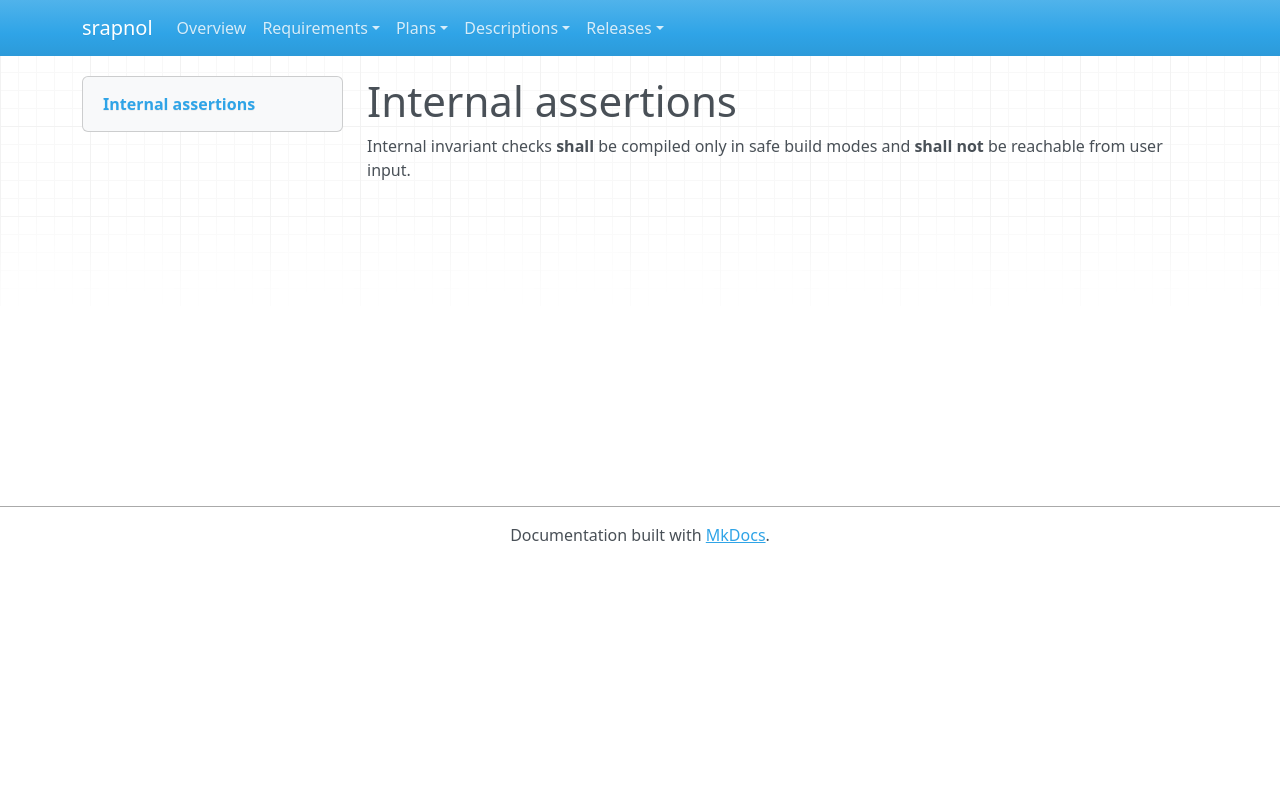

repository: emanspeaks/srapnol · page: srs/SRS-090/index.html · generator: mkdocs

---
active: true
category: safety
derived: false
level: 5.3
links:
- SYS-005: 1TH1AyZFBkYA3oG6SQJl1YCqZWM3WD3lhaI5u9jQeL4=
normative: true
ref: ''
reviewed: Amj1qq-P99mdUVn6U7X_qe6BIo-cDKG9wz8BSNMljp0=
status: done
verification-method: Inspection
---

# Internal assertions

Internal invariant checks **shall** be compiled only in safe build modes and **shall
not** be reachable from user input.
